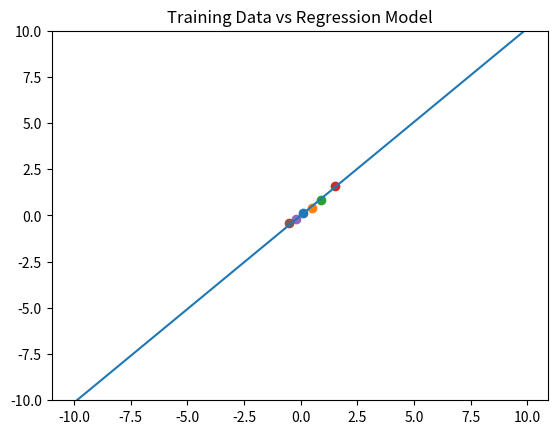

Generate this figure with matplotlib:
import numpy as np
import matplotlib.pyplot as plt

# The given training data for this model.
training = [(0.1, 0.15), (0.5, 0.4), (0.9, 0.85), (1.5, 1.62), (-0.2, -0.17), (-0.5, -0.42)]


# Finds and returns the value of theta using the closed form solution when given training data.
# The closed form solution is: (((X^T)X)^-1)(X^T)Y
def find_theta(train):
    x_data = []
    y_data = []
    for point in train:
        x_data.append(point[0])
        y_data.append(point[1])

    x_array = np.array(x_data).reshape(-1, 1)
    y_array = np.array(y_data).reshape(-1, 1)

    x_transpose = x_array.transpose()  # gets the transpose of x
    mult_tr_array = np.matmul(x_transpose, x_array)  # multiplies x-transpose and x
    inv_tr_array = np.linalg.pinv(mult_tr_array)  # takes the inverse of the product of x-transpose and x
    theta = np.matmul(inv_tr_array, np.matmul(x_transpose, y_array))  # multiplies the inverse by x-transpose and y

    return theta


# Plots the graph of the given points and the estimated line using the given theta.
def plot_theta(train, theta):
    for pt in train:
        plt.scatter(pt[0], pt[1])
    x = np.arange(-10, 10, 0.1)
    plt.ylim(-10, 10)
    plt.plot(x, x * theta[0][0])
    plt.title('Training Data vs Regression Model')
    plt.show()


# finds the value of theta for the training data, prints it out, and plots a graph of the points and the estimated line
# using theta.
theta_calculated = find_theta(training)
print(theta_calculated)
plot_theta(training, theta_calculated)
